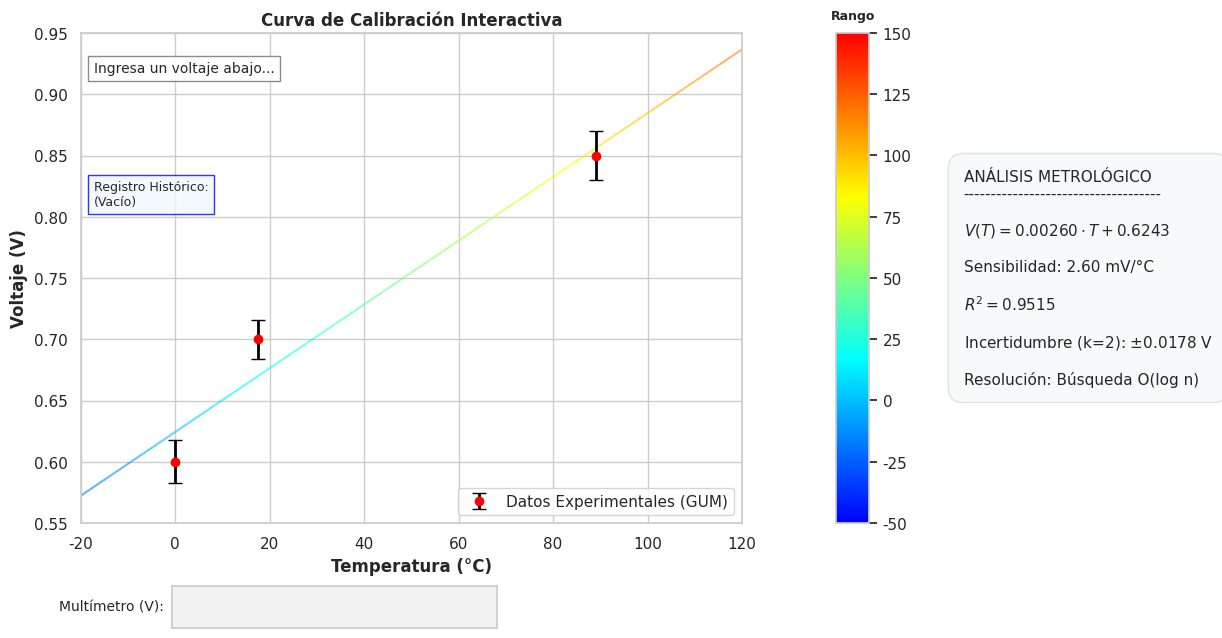

Write the Python code that produced this figure.
#1.Librerías y Configuración Visual
import pandas as pd # Maneja tablas de datos estructurados (DataFrames)
import numpy as np # Realiza cálculos matemáticos avanzados y crea arreglos numéricos rápidos
import matplotlib.pyplot as plt # El motor principal para dibujar las gráficas y la ventana
import seaborn as sns # Añade estilos y colores bonitos predeterminados a Matplotlib
from scipy.stats import linregress # Calcula la ecuación de la recta (regresión lineal)
from matplotlib.widgets import TextBox # Trae la caja de texto interactiva para el jurado
import matplotlib.colors as mcolors # Permite crear escalas de colores personalizadas
from matplotlib.collections import LineCollection # Permite dibujar líneas que cambian de color por segmentos

sns.set_theme(style="whitegrid") # Aplica un fondo blanco con cuadrícula gris a la gráfica
plt.rcParams.update({'font.size': 10}) # Ajusta el tamaño de letra general de toda la ventana a 10

#2.Módulo GUM (Cálculo Metrológico)
def modulo_1_calculadora_gum():
    print("--- MÓDULO 1: CÁLCULO GUM COMPLETADO ---")  # Imprime en la consola oculta para debug
    datos_simulados = {  # Crea un diccionario con tus 3 mediciones físicas reales
        'Temperatura_C': [0.0, 17.5, 89.0],
        'Voltaje_Promedio': [0.60, 0.70, 0.85],
        'Desviacion_Std': [0.015, 0.012, 0.018]  # Representa qué tanto varió el multímetro
    }
    df = pd.DataFrame(datos_simulados)  # Convierte el diccionario en una tabla de Pandas
    u_b = 0.01  # Define la incertidumbre de fábrica del multímetro (Tipo B)

    # Aplica la fórmula GUM: Raíz cuadrada de la suma de (Incertidumbre A^2 + Incertidumbre B^2)
    df['Incertidumbre_Combinada'] = np.sqrt((df['Desviacion_Std'] / np.sqrt(5)) ** 2 + (u_b / np.sqrt(3)) ** 2)
    df['Incertidumbre_Expandida'] = df['Incertidumbre_Combinada'] * 2  # Multiplica por factor k=2 (95% de confianza)
    return df  # Devuelve la tabla con los cálculos listos

#3.Preparación del Dashboard y Modelo Matemático
def pipeline_dashboard_feria(df_gum):
    # Extrae la pendiente (slope), el corte (intercept) y la precisión (r_value) de tus datos GUM
    slope, intercept, r_value, _, _ = linregress(df_gum['Temperatura_C'], df_gum['Voltaje_Promedio'])

    # Crea la base de datos de 100,000 puntos para la búsqueda binaria
    array_teorico_temperaturas = np.linspace(-200, 900, 100000)  # Rango de temperaturas (eje X)
    array_teorico_voltajes = (slope * array_teorico_temperaturas) + intercept  # Rango de voltajes (eje Y)
    tolerancia = 0.005  # Margen de error al buscar el voltaje exacto en el arreglo

    fig = plt.figure(figsize=(13, 7))  # Crea la ventana principal de 13x7 pulgadas
    fig.canvas.manager.set_window_title('Dashboard - Pt100 y AD620')  # Le pone título a la ventana de Windows

    # GridSpec divide la ventana en 3 columnas: [4 (Gráfica), 0.2 (Termómetro), 1.5 (Texto)]
    gs = fig.add_gridspec(1, 3, width_ratios=[4, 0.2, 1.5], wspace=0.3)
    plt.subplots_adjust(bottom=0.20, left=0.08, right=0.95,
                        top=0.90)  # Ajusta los márgenes para que quepa la caja de texto

    ax_main = fig.add_subplot(gs[0, 0])  # Asigna la columna 0 a la gráfica principal
    ax_thermo = fig.add_subplot(gs[0, 1])  # Asigna la columna 1 al termómetro
    ax_info = fig.add_subplot(gs[0, 2])  # Asigna la columna 2 a los cálculos

#4. Construcción Visual: Línea de Gradiente y Datos
    # Define la paleta de colores del termómetro: Azul, Cian, Amarillo, Rojo
    cmap = mcolors.LinearSegmentedColormap.from_list("therm", ["#0000ff", "#00ffff", "#ffff00", "#ff0000"])
    norm = plt.Normalize(-50, 150)  # Le dice al color que -50 es azul profundo y 150 es rojo profundo

    temp_rango_completo = np.linspace(-200, 900, 2000)  # Crea los puntos para dibujar la línea visual
    voltajes_modelo_completo = (slope * temp_rango_completo) + intercept  # Calcula el voltaje de esa línea

    # Esta matemática compleja transforma los puntos XY individuales en "segmentos" conectables
    puntos = np.array([temp_rango_completo, voltajes_modelo_completo]).T.reshape(-1, 1, 2)
    segmentos = np.concatenate([puntos[:-1], puntos[1:]], axis=1)

    # Aplica la paleta de colores a los segmentos y los dibuja como una línea punteada semitransparente
    linea_gradiente = LineCollection(segmentos, cmap=cmap, norm=norm, linestyle='--', alpha=0.6)
    linea_gradiente.set_array(temp_rango_completo)  # Mapea la temperatura al color correspondiente
    ax_main.add_collection(linea_gradiente)  # Pega la línea multicolor en la gráfica

    # Dibuja los 3 puntos rojos experimentales y sus barras de error negras usando la tabla GUM
    ax_main.errorbar(df_gum['Temperatura_C'], df_gum['Voltaje_Promedio'],
                     yerr=df_gum['Incertidumbre_Expandida'], fmt='o', color='red',
                     ecolor='black', elinewidth=2, capsize=5, label='Datos Experimentales (GUM)', zorder=5)

    #5. Configuración de Paneles y Textos
    ax_main.set_title('Curva de Calibración Interactiva', fontweight='bold')  # Título de la gráfica
    ax_main.set_xlabel('Temperatura (°C)', fontweight='bold')  # Nombre eje X
    ax_main.set_ylabel('Voltaje (V)', fontweight='bold')  # Nombre eje Y
    ax_main.set_xlim(-20, 120)  # Fija la cámara inicial de X
    ax_main.set_ylim(0.55, 0.95)  # Fija la cámara inicial de Y
    ax_main.legend(loc='lower right')  # Pone el cuadro de leyendas en la esquina inferior derecha

    historial_temp, historial_volt = [], []  # Listas vacías donde se guardarán los números ingresados
    lista_textos_historial = []  # Lista vacía donde se guardará el texto visual del historial

    # Crea un objeto gráfico para las estrellas negras interactivo, pero inicia vacío ([], [])
    puntos_dinamicos, = ax_main.plot([], [], marker='*', color='black', markersize=16, linestyle='None', zorder=10)

    # Dibuja el cuadro de notificaciones (arriba a la izquierda)
    cuadro_resultado = ax_main.text(0.02, 0.92, 'Ingresa un voltaje abajo...', transform=ax_main.transAxes,
                                    bbox=dict(facecolor='white', alpha=0.9, edgecolor='gray'))

    # Dibuja el cuadro del registro histórico (un poco más abajo)
    cuadro_historial = ax_main.text(0.02, 0.70, 'Registro Histórico:\n(Vacío)', transform=ax_main.transAxes,
                                    va='top', fontsize=9, bbox=dict(facecolor='#f0f8ff', alpha=0.8, edgecolor='blue'))

    # Dibuja el termómetro lateral con su escala de color
    cb = fig.colorbar(plt.cm.ScalarMappable(norm=norm, cmap=cmap), cax=ax_thermo)
    ax_thermo.set_title('Rango', fontsize=9, fontweight='bold', pad=10)  # Título del termómetro

    ax_info.axis('off')  # Borra los ejes del tercer panel porque solo queremos texto flotante, no una gráfica
    texto_matematico = (
        "ANÁLISIS METROLÓGICO\n------------------------------------\n\n"
        f"$V(T) = {slope:.5f} \\cdot T + {intercept:.4f}$\n\n"
        f"Sensibilidad: {(slope * 1000):.2f} mV/°C\n\n"
        f"$R^2 = {r_value ** 2:.4f}$\n\n"
        f"Incertidumbre (k=2): $\\pm {df_gum['Incertidumbre_Expandida'].mean():.4f}$ V\n\n"
        "Resolución: Búsqueda O(log n)"
    )  # (Este bloque de texto ya lo conoces, arma el resumen de ecuaciones con format strings)
    # Pega el resumen matemático en el tercer panel
    ax_info.text(0, 0.5, texto_matematico, va='center', ha='left', fontsize=11,
                 bbox=dict(facecolor='#f8f9fa', edgecolor='#dee2e6', boxstyle='round,pad=1'))

   #6. El Corazón Interactivo (Widget y Búsqueda Binaria)
    axbox = plt.axes([0.15, 0.05, 0.25, 0.06])  # Dibuja un rectángulo en la parte baja de la ventana
    text_box = TextBox(axbox, 'Multímetro (V): ', initial='')  # Mete el widget de texto en ese rectángulo

    def procesar_medicion(texto_ingresado):  # Función que se dispara al dar "Enter" en la caja
        if not texto_ingresado.strip(): return  # Si está vacío o son espacios, aborta sin hacer nada

        try:
            voltaje_medido = float(texto_ingresado.replace(',', '.'))  # Intenta convertir el texto a número decimal
        except ValueError:  # Si meten letras o símbolos raros, el programa cae aquí
            cuadro_resultado.set_text(f"Error: '{texto_ingresado}' no es válido.")  # Muestra el error
            cuadro_resultado.get_bbox_patch().set_edgecolor('red')  # Pinta el borde de rojo
            text_box.set_val('')  # Borra la caja
            fig.canvas.draw_idle()  # Refresca la pantalla
            return  # Aborta la función

        # Inicia algoritmo de Búsqueda Binaria O(log n)
        low, high, indice_encontrado = 0, len(array_teorico_voltajes) - 1, -1

        while low <= high:  # Mientras el límite inferior no cruce al superior
            mid = (low + high) // 2  # Encuentra la mitad del arreglo
            voltaje_mid = array_teorico_voltajes[mid]  # Mira qué voltaje hay en esa mitad
            if abs(voltaje_mid - voltaje_medido) <= tolerancia:  # Si es igual a lo que ingresó el jurado
                indice_encontrado = mid  # ¡Lo encontró! Guarda el índice
                break  # Rompe el ciclo while
            elif voltaje_mid < voltaje_medido:
                low = mid + 1  # Si el voltaje buscado es mayor, descarta la mitad de abajo
            else:
                high = mid - 1  # Si es menor, descarta la mitad de arriba

#7. Respuesta Visual y Auto-Zoom
        if indice_encontrado != -1:  # Si el índice cambió, significa que encontró el voltaje
            temp_calculada = array_teorico_temperaturas[indice_encontrado]  # Saca la temperatura equivalente
            cuadro_resultado.set_text(
                f"Éxito: {voltaje_medido} V ➜ {temp_calculada:.2f} °C")  # Muestra mensaje de éxito
            cuadro_resultado.get_bbox_patch().set_edgecolor('green')  # Pinta el borde de verde

            historial_temp.append(temp_calculada)  # Guarda la temperatura en la memoria RAM
            historial_volt.append(voltaje_medido)  # Guarda el voltaje
            puntos_dinamicos.set_data(historial_temp, historial_volt)  # Dibuja TODAS las estrellas acumuladas

            # Pinta una raya negra permanente en el termómetro indicando el nivel térmico
            ax_thermo.axhline(y=temp_calculada, color='black', linewidth=2, alpha=0.8)

            # Mete el texto a la lista del historial visual (ej. • 0.5 V = -40 °C)
            lista_textos_historial.insert(0, f"• {voltaje_medido} V = {temp_calculada:.1f} °C")
            if len(lista_textos_historial) > 10: lista_textos_historial.pop()  # Si hay más de 10, borra el más viejo
            cuadro_historial.set_text("Registro Histórico:\n" + "\n".join(lista_textos_historial))  # Actualiza la caja

            # --- Auto-Zoom Dinámico ---
            lim_x_inf, lim_x_sup = ax_main.get_xlim()  # Pide los límites actuales de la cámara X
            lim_y_inf, lim_y_sup = ax_main.get_ylim()  # Pide los límites actuales de la cámara Y

            # Si el nuevo punto se sale de la cámara actual, empuja el límite 15 grados / 0.05 voltios más allá
            if temp_calculada < lim_x_inf: lim_x_inf = temp_calculada - 15
            if temp_calculada > lim_x_sup: lim_x_sup = temp_calculada + 15
            if voltaje_medido < lim_y_inf: lim_y_inf = voltaje_medido - 0.05
            if voltaje_medido > lim_y_sup: lim_y_sup = voltaje_medido + 0.05

            ax_main.set_xlim(lim_x_inf, lim_x_sup)  # Aplica la nueva cámara X (Zoom out)
            ax_main.set_ylim(lim_y_inf, lim_y_sup)  # Aplica la nueva cámara Y

#8. Lógica Física Inviable y Ejecución
        else:  # Si el While loop terminó sin encontrar nada, cayó fuera de los límites del Pt100
            temp_teorica = (voltaje_medido - intercept) / slope  # Aplica y=mx+b invertida para saber qué temp sería
            if temp_teorica > 850:
                motivo = f"Sensor Pt100 derretido (>850°C)"  # Si supera 850, el platino muere
            elif temp_teorica < -200:
                motivo = f"Sensor Pt100 congelado (<-200°C)"  # Si baja de -200, límite criogénico
            else:
                motivo = f"Anomalía electrónica detectada"  # Fallo del amplificador AD620

            cuadro_resultado.set_text(
                f"Física Inviable: {voltaje_medido} V equivale a ~{temp_teorica:.0f} °C\n({motivo})")
            cuadro_resultado.get_bbox_patch().set_edgecolor('orange')  # Pinta el borde naranja

        text_box.set_val('')  # Limpia la caja interactiva para que el jurado escriba rápido el siguiente
        fig.canvas.draw_idle()  # Refuerza a Windows que redibuje toda la pantalla

    text_box.on_submit(procesar_medicion)  # Conecta la tecla "Enter" de la caja con la función de arriba
    plt.show()  # Inicia el motor gráfico de Matplotlib y despliega la ventana


if __name__ == "__main__":  # Esta línea le dice a Python: "Si alguien ejecuta este archivo directamente..."
    df_resultados = modulo_1_calculadora_gum()  # Llama al Módulo 1 (genera los datos)
    pipeline_dashboard_feria(df_resultados)  # Le entrega los datos al Dashboard interactivo
